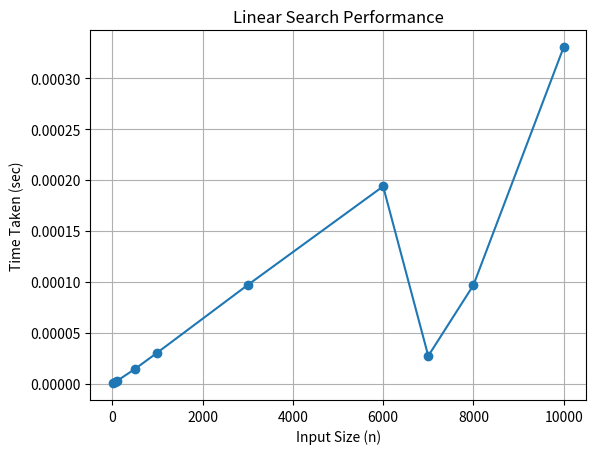

Source code (Python):
import random
import time
import matplotlib.pyplot as plt

def linear_search(arr, target):
    for i in range(len(arr)):
        if arr[i] == target:
            return i
    return -1

sizes = [10, 50, 100, 500, 1000, 3000, 6000, 7000, 8000, 10000]
times = []

for n in sizes:
    arr = [random.randint(0, 10000) for _ in range(n)]
    target = random.randint(0, 10000)

    start = time.time()
    for i in range(1000):
        linear_search(arr, target)
    end = time.time()

    elapsed = (end - start) / 1000
    times.append(elapsed)
    print(f"For input size {n}, time taken = {elapsed:.6f} sec")

plt.plot(sizes, times, marker='o')
plt.xlabel("Input Size (n)")
plt.ylabel("Time Taken (sec)")
plt.title("Linear Search Performance")
plt.grid(True)
plt.show()
